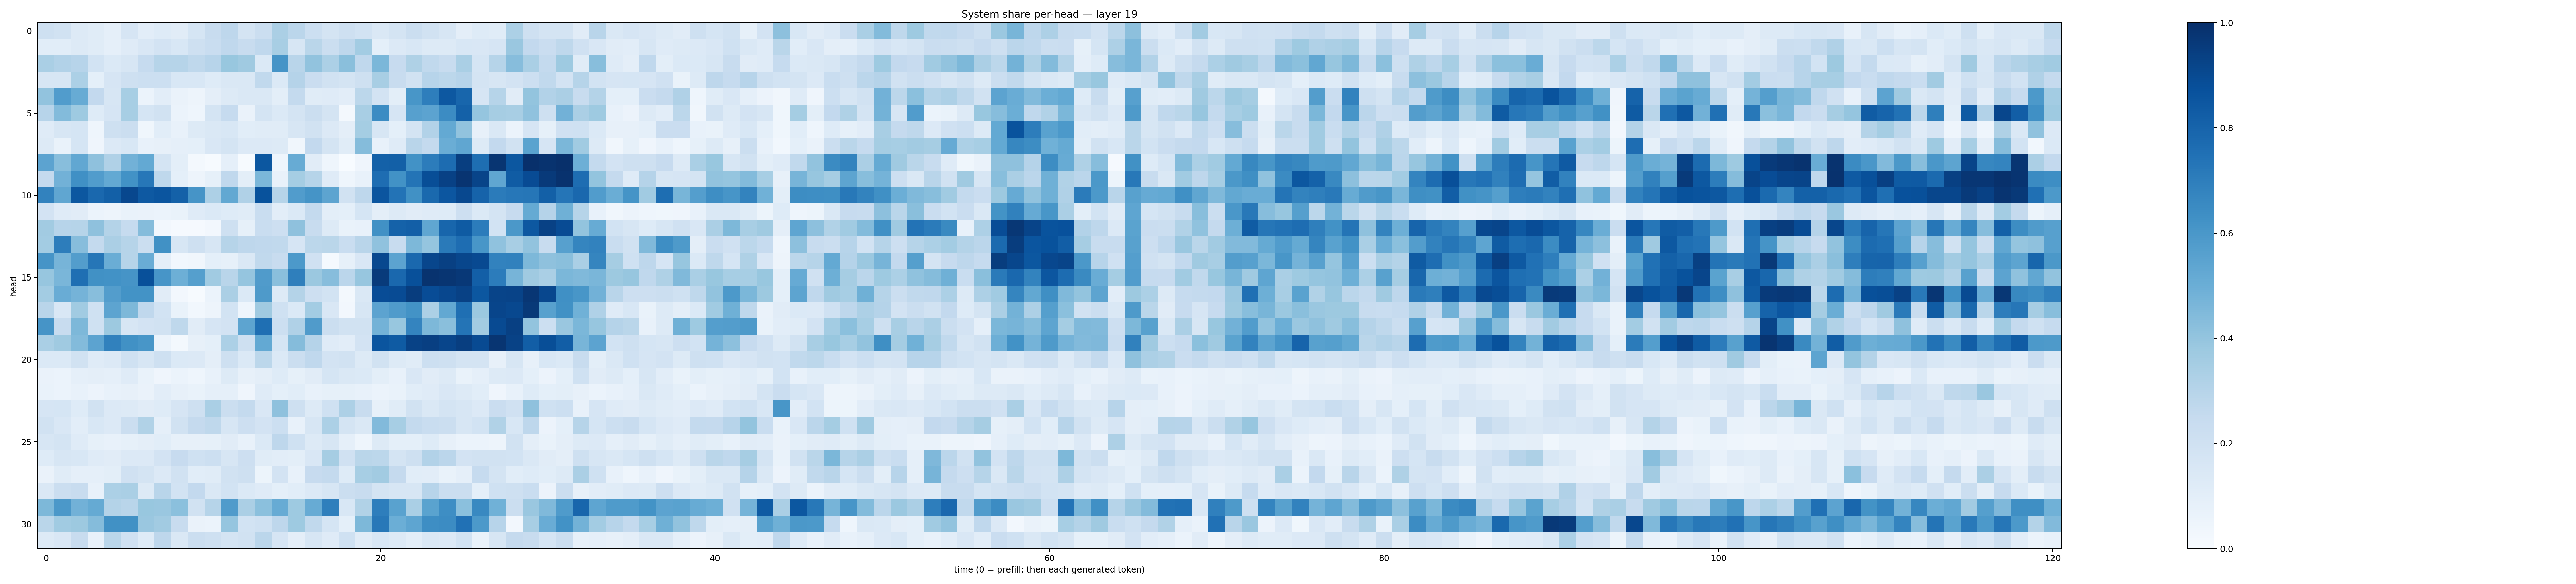

Values plotted in this chart, from the file beside it:
0.20631014, 0.18752408, 0.13228683, 0.11655735, 0.08843125, 0.16754381, 0.10460132, 0.12285303, 0.11316586, 0.16933107, 0.2374495, 0.27537027, 0.17688933, 0.22462669, 0.33245197, 0.28155786, 0.21858239, 0.17467058, 0.2049542, 0.18704948, 0.1433249, 0.17390193, 0.22394897, 0.18870142
0.106, 0.1091, 0.1253, 0.1141, 0.08957, 0.1211, 0.151, 0.1834, 0.1524, 0.2068, 0.2319, 0.2671, 0.2407, 0.2675, 0.3405, 0.1636, 0.2889, 0.222, 0.2747, 0.3571, 0.09321, 0.1353, 0.1533, 0.1253
0.3396, 0.3112, 0.295, 0.1866, 0.1368, 0.162, 0.2493, 0.3002, 0.2986, 0.2725, 0.2954, 0.389, 0.3688, 0.1404, 0.6107, 0.2903, 0.4033, 0.3302, 0.4243, 0.2688, 0.4594, 0.2423, 0.3234, 0.2637
0.1624, 0.1567, 0.3303, 0.0914, 0.1666, 0.2082, 0.2171, 0.2174, 0.1546, 0.1526, 0.1246, 0.1454, 0.1466, 0.2639, 0.1384, 0.301, 0.2267, 0.1921, 0.1795, 0.2038, 0.3425, 0.2375, 0.194, 0.2959
0.4033, 0.576, 0.5117, 0.2612, 0.1594, 0.3451, 0.05974, 0.103, 0.06516, 0.0499, 0.09443, 0.1321, 0.1461, 0.1481, 0.1007, 0.2567, 0.1166, 0.1206, 0.1036, 0.2809, 0.1798, 0.09963, 0.6034, 0.6987
0.2967, 0.44, 0.3712, 0.1222, 0.1657, 0.3471, 0.1682, 0.1906, 0.06038, 0.04307, 0.1784, 0.2487, 0.06616, 0.1734, 0.1378, 0.1721, 0.226, 0.1725, 0.01968, 0.3413, 0.647, 0.1675, 0.5615, 0.5435
0.1201, 0.1587, 0.1689, 0.04649, 0.2037, 0.2211, 0.03645, 0.1077, 0.0717, 0.1314, 0.1466, 0.1539, 0.1082, 0.1164, 0.1159, 0.1626, 0.1889, 0.1332, 0.09755, 0.3518, 0.1604, 0.09303, 0.1788, 0.3099
0.1271, 0.067, 0.1708, 0.04211, 0.1338, 0.1553, 0.07257, 0.07913, 0.08772, 0.09013, 0.1501, 0.1768, 0.1349, 0.1363, 0.1323, 0.03425, 0.2606, 0.178, 0.1169, 0.4347, 0.07043, 0.1173, 0.2921, 0.2566
0.5453, 0.4261, 0.5287, 0.4109, 0.3199, 0.4826, 0.5204, 0.1726, 0.1005, 0.01859, 0.006422, 0.08922, 0.007157, 0.85, 0.04663, 0.5079, 0.1118, 0.04478, 0.0007951, 0.04077, 0.8113, 0.8155, 0.6238, 0.7067
0.2516, 0.4824, 0.6295, 0.5776, 0.521, 0.6214, 0.7246, 0.2721, 0.09223, 0.04938, 0.08223, 0.2676, 0.1005, 0.4609, 0.0715, 0.3555, 0.2978, 0.1173, 0.04419, 0.07648, 0.7653, 0.6233, 0.7351, 0.8839
0.682, 0.5329, 0.8514, 0.7815, 0.8155, 0.9087, 0.8416, 0.8581, 0.8113, 0.6112, 0.3252, 0.5261, 0.3183, 0.8694, 0.2983, 0.5751, 0.6151, 0.5405, 0.192, 0.2772, 0.8571, 0.7406, 0.6274, 0.7781
0.1814, 0.1195, 0.112, 0.06218, 0.04864, 0.06657, 0.06581, 0.05897, 0.06737, 0.1196, 0.1392, 0.1221, 0.1155, 0.2306, 0.1038, 0.1397, 0.2551, 0.0978, 0.09043, 0.1705, 0.0958, 0.1292, 0.113, 0.1177
0.3613, 0.2943, 0.2995, 0.4102, 0.3061, 0.2468, 0.436, 0.026, 0.008635, 0.008228, 0.02679, 0.2036, 0.08538, 0.2336, 0.2143, 0.4108, 0.2363, 0.1279, 0.0696, 0.07368, 0.6283, 0.8047, 0.8192, 0.5327
0.3591, 0.7022, 0.4308, 0.2546, 0.3334, 0.2974, 0.2188, 0.6261, 0.1589, 0.2058, 0.1573, 0.2986, 0.2754, 0.2661, 0.2654, 0.1648, 0.2798, 0.2884, 0.2313, 0.2899, 0.4095, 0.2403, 0.4537, 0.3971
0.6112, 0.4716, 0.5742, 0.7272, 0.5006, 0.2979, 0.5047, 0.09758, 0.02823, 0.03249, 0.09014, 0.08534, 0.1436, 0.262, 0.2355, 0.5932, 0.1979, 0.01291, 0.08432, 0.1521, 0.9041, 0.544, 0.7814, 0.9131
0.3923, 0.4621, 0.7577, 0.6286, 0.6222, 0.6124, 0.8766, 0.6081, 0.4955, 0.566, 0.3654, 0.2904, 0.3969, 0.582, 0.4254, 0.6941, 0.3825, 0.4331, 0.2824, 0.3919, 0.9554, 0.7815, 0.878, 0.985
0.3592, 0.5069, 0.4728, 0.4286, 0.5704, 0.6176, 0.6193, 0.1114, 0.02382, 0.007777, 0.06157, 0.3347, 0.1378, 0.5873, 0.1319, 0.3056, 0.2137, 0.1868, 0.02053, 0.1482, 0.8874, 0.8933, 0.9471, 0.887
0.2904, 0.1507, 0.365, 0.2005, 0.5427, 0.4562, 0.2659, 0.1855, 0.06661, 0.03015, 0.04865, 0.1866, 0.04536, 0.3683, 0.2026, 0.1371, 0.3583, 0.1519, 0.02625, 0.1621, 0.5448, 0.5788, 0.6188, 0.3285
0.6128, 0.2391, 0.4553, 0.2004, 0.3762, 0.163, 0.1819, 0.192, 0.2724, 0.1108, 0.1664, 0.1828, 0.5418, 0.7571, 0.2167, 0.3198, 0.58, 0.224, 0.1939, 0.1896, 0.4802, 0.3897, 0.6745, 0.4533
0.3365, 0.3681, 0.4382, 0.5434, 0.6844, 0.6257, 0.6045, 0.06078, 0.02301, 0.08039, 0.09346, 0.3302, 0.2081, 0.5229, 0.1681, 0.4351, 0.3029, 0.1196, 0.1031, 0.1799, 0.858, 0.8354, 0.927, 0.9385
0.1392, 0.1399, 0.1925, 0.1186, 0.134, 0.2016, 0.1622, 0.2103, 0.1394, 0.1364, 0.09623, 0.2075, 0.1395, 0.2798, 0.1385, 0.2212, 0.2681, 0.1821, 0.1902, 0.1288, 0.1899, 0.1292, 0.1148, 0.2183
0.06285, 0.06078, 0.08964, 0.09412, 0.08758, 0.1184, 0.06848, 0.04232, 0.0619, 0.04642, 0.0724, 0.1311, 0.08034, 0.09668, 0.1238, 0.08489, 0.1123, 0.1715, 0.1459, 0.1372, 0.09992, 0.07554, 0.1491, 0.1106
0.06725, 0.06029, 0.07552, 0.05845, 0.07327, 0.0785, 0.06356, 0.1029, 0.08019, 0.06716, 0.08714, 0.08684, 0.03939, 0.1179, 0.09116, 0.1065, 0.07624, 0.08565, 0.08452, 0.0751, 0.06158, 0.07002, 0.1063, 0.1195
0.1662, 0.1689, 0.1211, 0.1903, 0.1358, 0.1325, 0.111, 0.1226, 0.1676, 0.2077, 0.3379, 0.2212, 0.254, 0.1497, 0.4129, 0.2056, 0.1254, 0.2023, 0.325, 0.239, 0.08018, 0.1137, 0.1878, 0.1481
0.1893, 0.1491, 0.103, 0.1545, 0.1357, 0.2208, 0.3142, 0.0866, 0.1932, 0.2534, 0.2718, 0.1576, 0.2142, 0.1836, 0.218, 0.07574, 0.1606, 0.3288, 0.1737, 0.1451, 0.4436, 0.3451, 0.254, 0.2336
0.1586, 0.1742, 0.1192, 0.08299, 0.07166, 0.0828, 0.09438, 0.1063, 0.07844, 0.08133, 0.08279, 0.1099, 0.07676, 0.1396, 0.2769, 0.2022, 0.1299, 0.1597, 0.08982, 0.04493, 0.1318, 0.09099, 0.09336, 0.1225
0.1242, 0.1589, 0.1544, 0.1201, 0.1128, 0.1335, 0.1338, 0.1828, 0.2453, 0.1997, 0.2154, 0.1617, 0.2121, 0.115, 0.104, 0.09957, 0.1504, 0.3482, 0.1992, 0.2887, 0.2805, 0.1789, 0.208, 0.311
0.06604, 0.1134, 0.0877, 0.08902, 0.09893, 0.1983, 0.1766, 0.1346, 0.1923, 0.1093, 0.1151, 0.191, 0.2058, 0.0534, 0.1834, 0.07718, 0.2446, 0.2559, 0.122, 0.3443, 0.3616, 0.2536, 0.1066, 0.1028
0.1454, 0.2249, 0.2348, 0.07109, 0.3284, 0.337, 0.1324, 0.2909, 0.1858, 0.2598, 0.1427, 0.1854, 0.1384, 0.1194, 0.09145, 0.1088, 0.1331, 0.1592, 0.2231, 0.2405, 0.1796, 0.163, 0.1589, 0.2956
0.4554, 0.5948, 0.4814, 0.5167, 0.3076, 0.2905, 0.3894, 0.384, 0.421, 0.1897, 0.2976, 0.58, 0.3355, 0.4205, 0.5117, 0.3726, 0.508, 0.6949, 0.1553, 0.3139, 0.6977, 0.5508, 0.3389, 0.5504
0.2852, 0.3656, 0.3757, 0.4343, 0.628, 0.626, 0.3843, 0.3621, 0.241, 0.06466, 0.05995, 0.3973, 0.1874, 0.2019, 0.2753, 0.3738, 0.2639, 0.1711, 0.09343, 0.4569, 0.7227, 0.4967, 0.5363, 0.6376
0.1324, 0.1493, 0.2387, 0.07223, 0.2888, 0.1982, 0.1214, 0.2765, 0.1481, 0.2226, 0.2085, 0.1741, 0.189, 0.2829, 0.1661, 0.0971, 0.1602, 0.1202, 0.2021, 0.113, 0.1504, 0.1273, 0.1015, 0.1452
